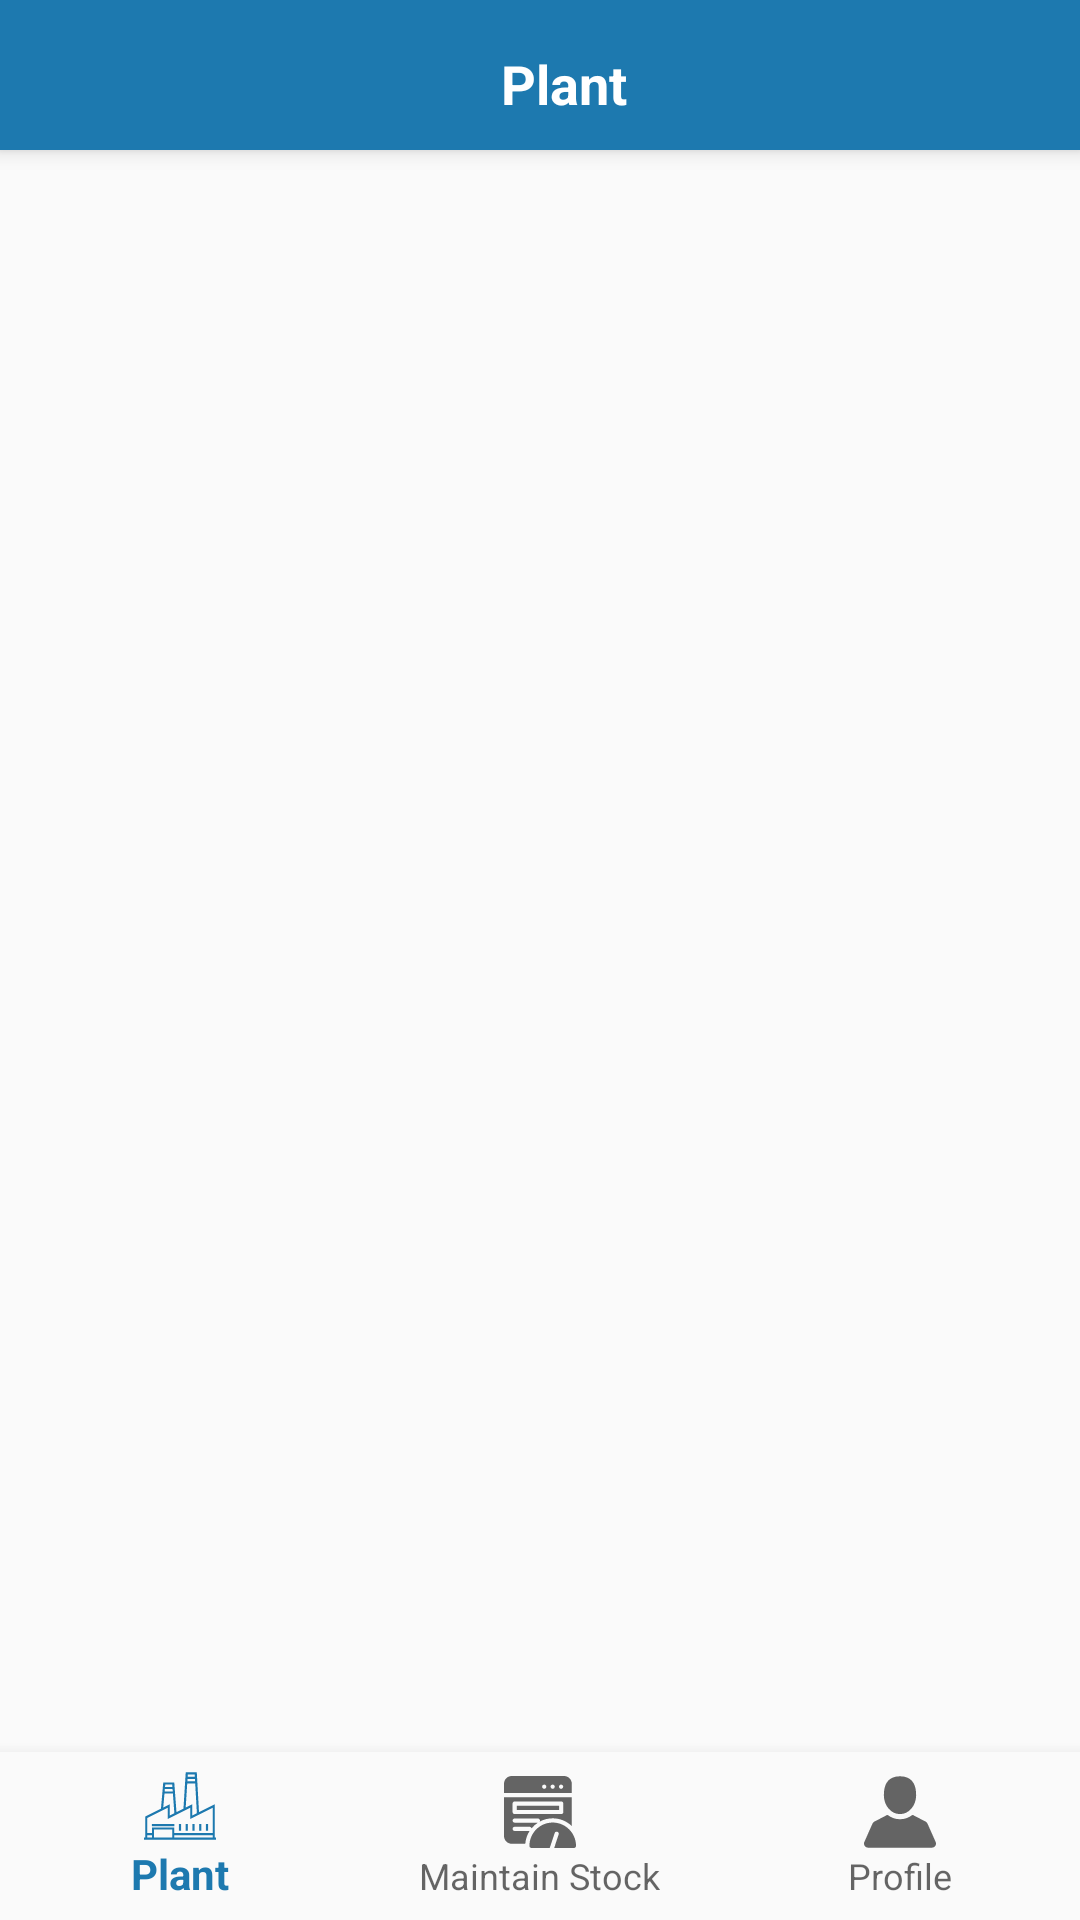

This screen was rendered from an Android layout file. Write that file and the resources it references.
<!-- AndroidManifest.xml: application theme AppTheme -->
<!-- res/layout/activity_plant.xml -->
<?xml version="1.0" encoding="utf-8"?>
<android.support.constraint.ConstraintLayout xmlns:android="http://schemas.android.com/apk/res/android"
    xmlns:app="http://schemas.android.com/apk/res-auto"
    xmlns:tools="http://schemas.android.com/tools"
    android:id="@+id/container"
    android:layout_width="match_parent"
    android:layout_height="match_parent"
    tools:context=".main.PlantActivity">

    <include
        layout="@layout/app_bar_plant"
        android:layout_width="match_parent"
        android:layout_height="match_parent" />

    <android.support.design.widget.BottomNavigationView
        android:id="@+id/nav_view"
        android:layout_width="0dp"
        android:layout_height="wrap_content"
        android:layout_marginStart="0dp"
        android:layout_marginEnd="0dp"
        android:background="?android:attr/windowBackground"
        app:layout_constraintBottom_toBottomOf="parent"
        app:layout_constraintLeft_toLeftOf="parent"
        app:layout_constraintRight_toRightOf="parent"
        app:menu="@menu/bottom_nav_menu_plant"/>

</android.support.constraint.ConstraintLayout>
<!-- res/layout/app_bar_plant.xml (included above) -->
<?xml version="1.0" encoding="utf-8"?>
<android.support.design.widget.CoordinatorLayout
    xmlns:android="http://schemas.android.com/apk/res/android"
    xmlns:app="http://schemas.android.com/apk/res-auto"
    xmlns:tools="http://schemas.android.com/tools"
    android:layout_width="match_parent"
    android:layout_height="match_parent"
    tools:context="com.SriSaiKrishnConstruction.main.PlantActivity">

    <android.support.design.widget.AppBarLayout
        android:layout_width="match_parent"
        android:layout_height="50sp"
        android:theme="@style/AppBarOverlay">

        <android.support.v7.widget.Toolbar
            android:id="@+id/toolbar"
            android:layout_width="match_parent"
            android:layout_height="?attr/actionBarSize"
            android:layout_gravity="center"
            android:gravity="center"
            android:background="?attr/colorPrimary"
            app:popupTheme="@style/PopupOverlay">

            <LinearLayout
                android:orientation="horizontal"
                android:layout_width="match_parent"
                android:layout_height="wrap_content">

                <TextView
                    android:layout_weight="1"
                    android:id="@+id/title"
                    android:textColor="#fff"
                    android:textStyle="bold"
                    android:layout_gravity="center"
                    android:gravity="center"
                    android:text="Plant"
                    android:textSize="18sp"
                    android:layout_width="match_parent"
                    android:layout_height="match_parent" />

            </LinearLayout>

        </android.support.v7.widget.Toolbar>
    </android.support.design.widget.AppBarLayout>

    <include layout="@layout/content_plant"/>

</android.support.design.widget.CoordinatorLayout>
<!-- res/layout/content_plant.xml (included above) -->
<?xml version="1.0" encoding="utf-8"?>
<android.support.constraint.ConstraintLayout
    xmlns:android="http://schemas.android.com/apk/res/android"
    xmlns:app="http://schemas.android.com/apk/res-auto"
    xmlns:tools="http://schemas.android.com/tools"
    android:layout_width="match_parent"
    android:layout_height="match_parent"
    app:layout_behavior="@string/appbar_scrolling_view_behavior"
    tools:context="com.SriSaiKrishnConstruction.main.PlantActivity"
    tools:showIn="@layout/app_bar_plant">

    <LinearLayout
        android:id="@+id/plant_dashboard"
        android:layout_width="match_parent"
        android:layout_height="match_parent"
        android:orientation="vertical">


    </LinearLayout>

</android.support.constraint.ConstraintLayout>
<!-- resources referenced by this layout -->
<resources>
  <style name="AppBarOverlay" parent="ThemeOverlay.AppCompat.Dark.ActionBar" />
  <style name="PopupOverlay" parent="ThemeOverlay.AppCompat.Light" />
  <style name="AppTheme" parent="Theme.AppCompat.Light.NoActionBar">
          
          <item name="colorPrimary">@color/colorPrimary</item>
          <item name="colorPrimaryDark">@color/colorPrimaryDark</item>
          <item name="colorAccent">@color/colorPrimary</item>
          <item name="android:windowDisablePreview">true</item>
          <item name="android:windowAnimationStyle">@style/CustomActivityAnimation</item>
  
      </style>
  <color name="colorPrimary">#1D79AF</color>
  <color name="colorPrimaryDark">#116CA0</color>
  <style name="CustomActivityAnimation" parent="@android:style/Animation.Activity">
          <item name="android:activityOpenEnterAnimation">@anim/slide_in_right</item>
          <item name="android:activityOpenExitAnimation">@anim/slide_out_left</item>
          <item name="android:activityCloseEnterAnimation">@anim/slide_in_left</item>
          <item name="android:activityCloseExitAnimation">@anim/slide_out_right</item>
  
      </style>
</resources>
